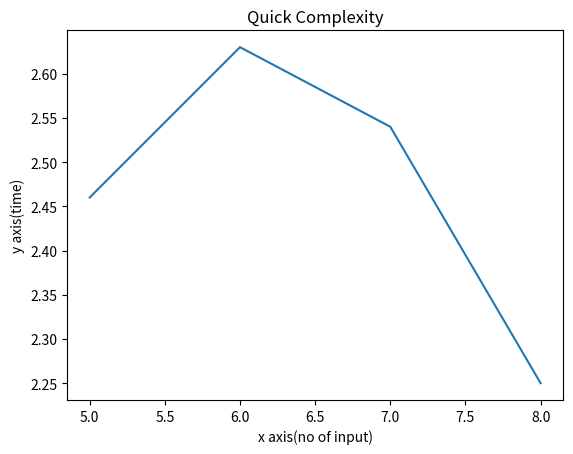

The matplotlib source for this figure:
def pivot(array, start, end): 
    pivot = array[start]
    low = start + 1
    high = end
 
    while True:
        while low <= high and array[high] >= pivot:
            high = high - 1
  
        while low <= high and array[low] <= pivot:
            low = low + 1
 
        # Checking if low and high have crossed
        if low <= high:
            array[low], array[high] = array[high], array[low]
        else:
            break

    array[start], array[high] = array[high], array[start]
 
    return high
 
def quick_sort(array, start, end):
    if start >= end:
        return
 
    # Call pivot 
    p = pivot(array, start, end)
    # Recursive call on left half
    quick_sort(array, start, p-1)
    # Recursive call on right half
    quick_sort(array, p+1, end)
 
array = [5, 1, 3, 9, 8, 2, 7]
quick_sort(array, 0, len(array) - 1)

# Output the sorted array
print(array)

# Install matplotlib using "pip install matplotlib"
# Plot graph

import matplotlib.pyplot as plt
import numpy as np
x = [5, 6, 7, 8]

y = [2.46, 2.63, 2.54, 2.25]


plt.plot(x, y)
plt.xlabel('x axis(no of input)')
plt.ylabel('y axis(time)')
plt.title('Quick Complexity')
plt.show()